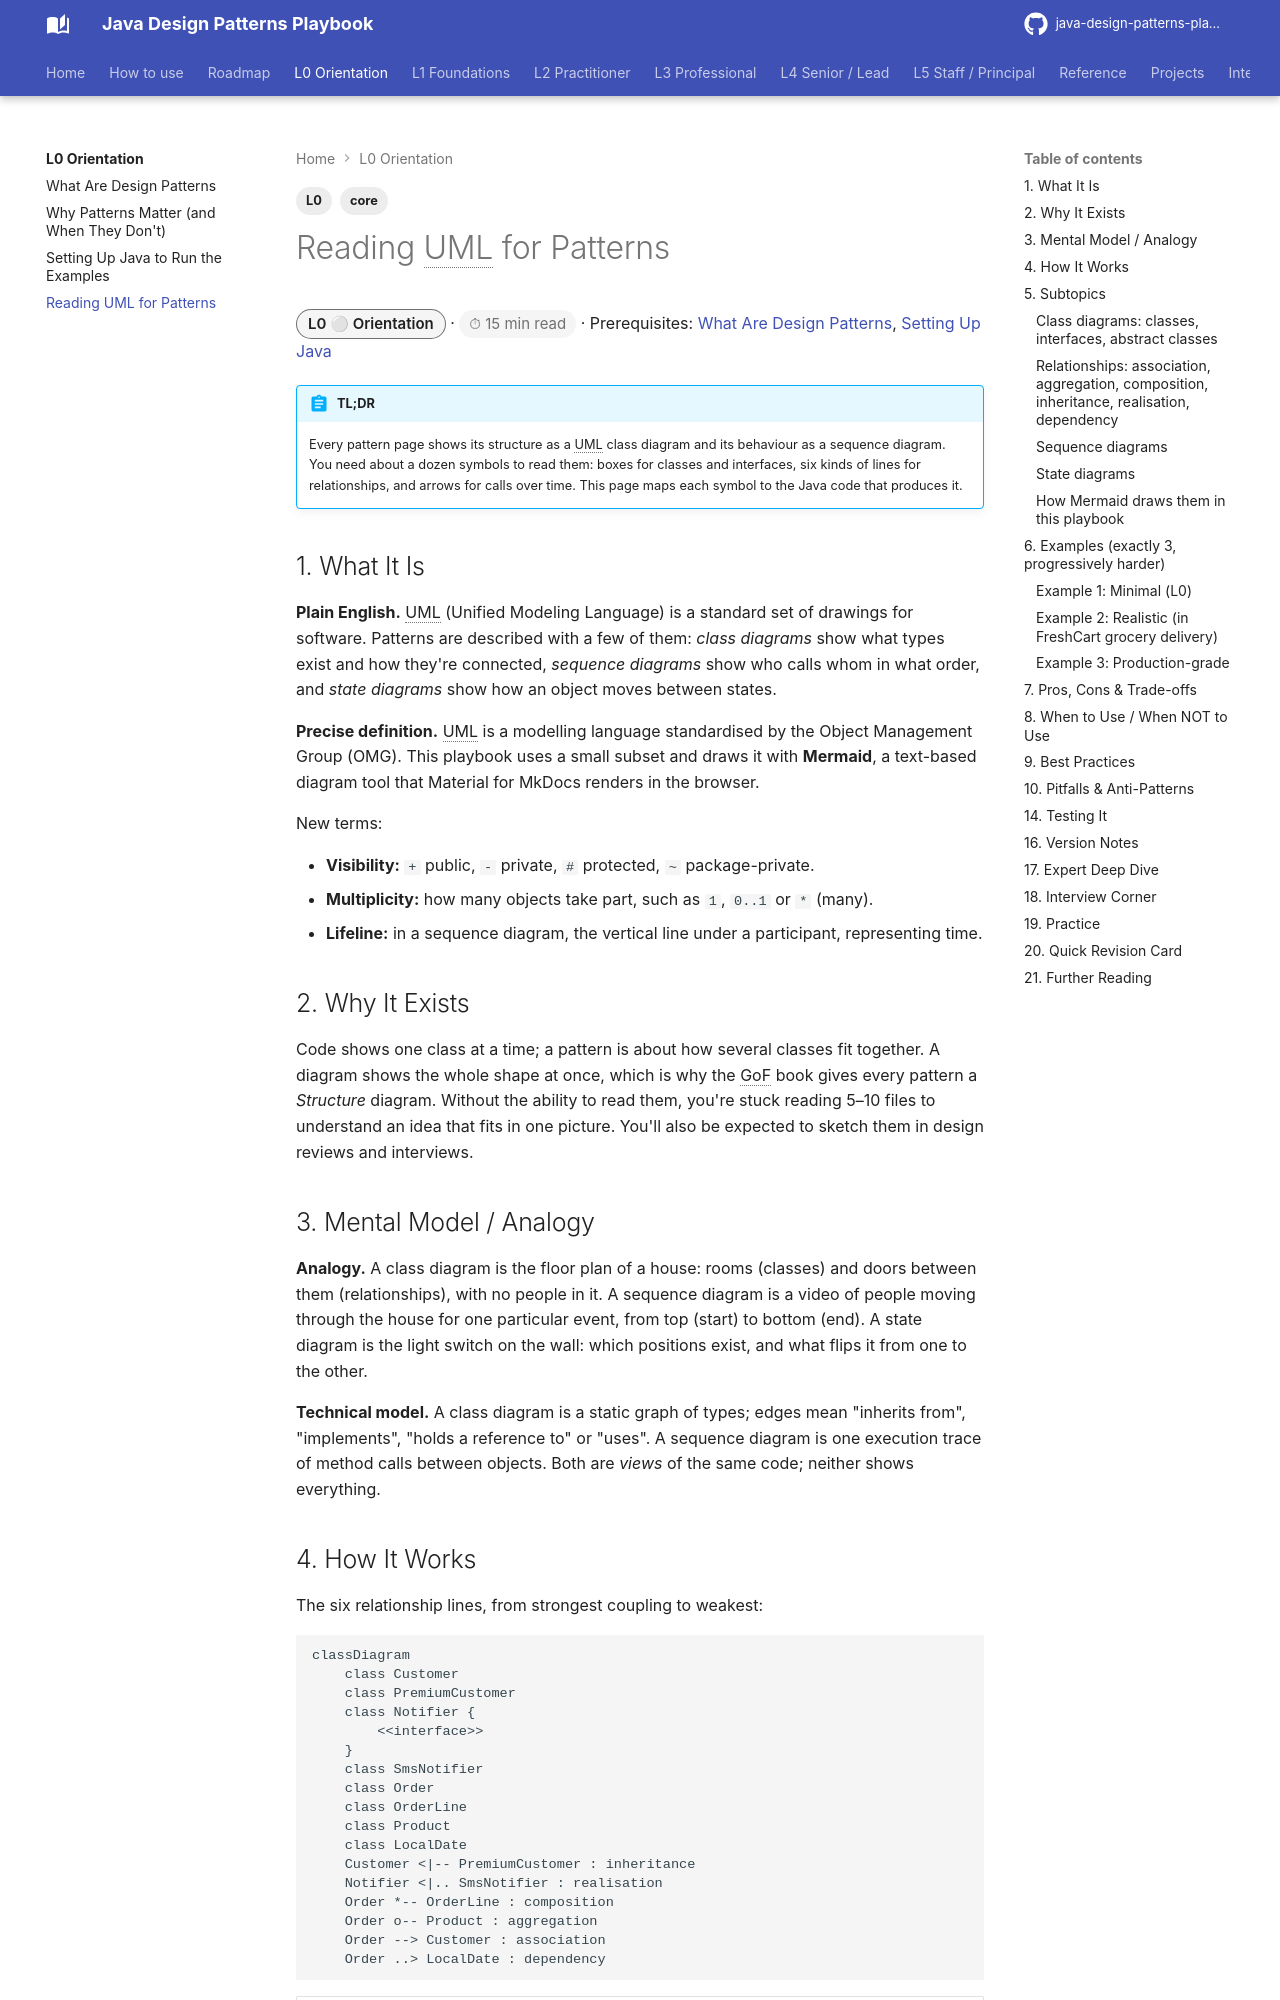

repository: khiruashish/java-design-pattern-mobile-app · page: l0-orientation/reading-uml/index.html · generator: mkdocs

---
tags: [L0, core]
---
# Reading UML for Patterns

<span class="badge-l0">L0 ⚪ Orientation</span> · <span class="read-time">⏱ 15 min read</span> · Prerequisites: [What Are Design Patterns](what-are-design-patterns.md), [Setting Up Java](java-setup.md)

!!! abstract "TL;DR"
    Every pattern page shows its structure as a UML class diagram and its behaviour as a sequence diagram. You need about a dozen symbols to read them: boxes for classes and interfaces, six kinds of lines for relationships, and arrows for calls over time. This page maps each symbol to the Java code that produces it.

## 1. What It Is

**Plain English.** UML (Unified Modeling Language) is a standard set of drawings for software. Patterns are described with a few of them: *class diagrams* show what types exist and how they're connected, *sequence diagrams* show who calls whom in what order, and *state diagrams* show how an object moves between states.

**Precise definition.** UML is a modelling language standardised by the Object Management Group (OMG). This playbook uses a small subset and draws it with **Mermaid**, a text-based diagram tool that Material for MkDocs renders in the browser.

New terms:

- **Visibility:** `+` public, `-` private, `#` protected, `~` package-private.
- **Multiplicity:** how many objects take part, such as `1`, `0..1` or `*` (many).
- **Lifeline:** in a sequence diagram, the vertical line under a participant, representing time.

## 2. Why It Exists

Code shows one class at a time; a pattern is about how several classes fit together. A diagram shows the whole shape at once, which is why the GoF book gives every pattern a *Structure* diagram. Without the ability to read them, you're stuck reading 5–10 files to understand an idea that fits in one picture. You'll also be expected to sketch them in design reviews and interviews.

## 3. Mental Model / Analogy

**Analogy.** A class diagram is the floor plan of a house: rooms (classes) and doors between them (relationships), with no people in it. A sequence diagram is a video of people moving through the house for one particular event, from top (start) to bottom (end). A state diagram is the light switch on the wall: which positions exist, and what flips it from one to the other.

**Technical model.** A class diagram is a static graph of types; edges mean "inherits from", "implements", "holds a reference to" or "uses". A sequence diagram is one execution trace of method calls between objects. Both are *views* of the same code; neither shows everything.
